Run: headless pygame with SDL's dummy video driver; simulated clock (each Clock.tick advances the game by its frame time, no real sleeping); random seed 0; keys injected as events and as key.get_pressed() state; no mouse input.
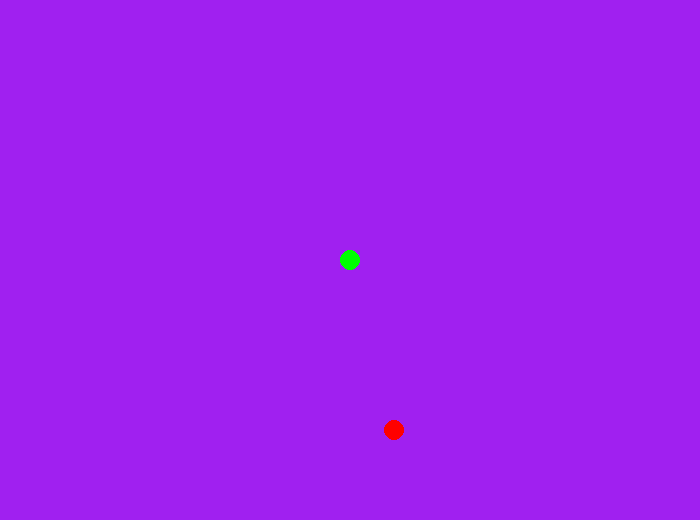
Frame 1 of 4 · flips 1–60 · no input
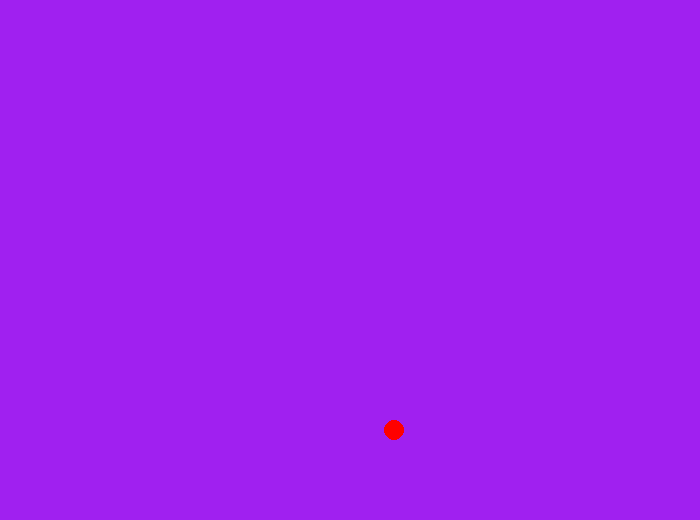
Frame 2 of 4 · flips 61–180 · tapped SPACE, RETURN · held RIGHT (→), D
Frame 3 of 4 · flips 181–300 · held DOWN (↓), S · screen unchanged from frame 2, image omitted
Frame 4 of 4 · flips 301–420 · held LEFT (←), A, UP (↑), W · screen same as frame 1, image omitted

The pygame program that drew these frames:

import pygame
import random
import sys

# Pygame Setup
pygame.init()
screen = pygame.display.set_mode((700, 520))
clock = pygame.time.Clock()

def rand_vect():
    return pygame.Vector2(random.choice(range(screen.get_width())), random.choice(range(screen.get_height())))

def game():
    running = True
    speed = 5
    x = screen.get_width() // 2
    y = screen.get_height() // 2
    food_pos = rand_vect()
    snake_pos=[]

    while running:
        for event in pygame.event.get():
            if event.type == pygame.QUIT:
                running = False

        keys = pygame.key.get_pressed()

        if keys[pygame.K_LEFT]:
            x -= speed
        if keys[pygame.K_RIGHT]:
            x += speed
        if keys[pygame.K_UP]:
            y -= speed
        if keys[pygame.K_DOWN]:
            y += speed

        if pygame.Rect(x, y, 20, 20).colliderect(pygame.Rect(food_pos.x, food_pos.y, 10, 10)):
            food_pos = rand_vect()

        screen.fill("purple")
        pygame.draw.circle(screen, "green", (x, y), 10)
        pygame.draw.circle(screen, "red", (food_pos.x, food_pos.y), 10)

        pygame.display.flip()
        clock.tick(60)

    pygame.quit()
    sys.exit()

game()
